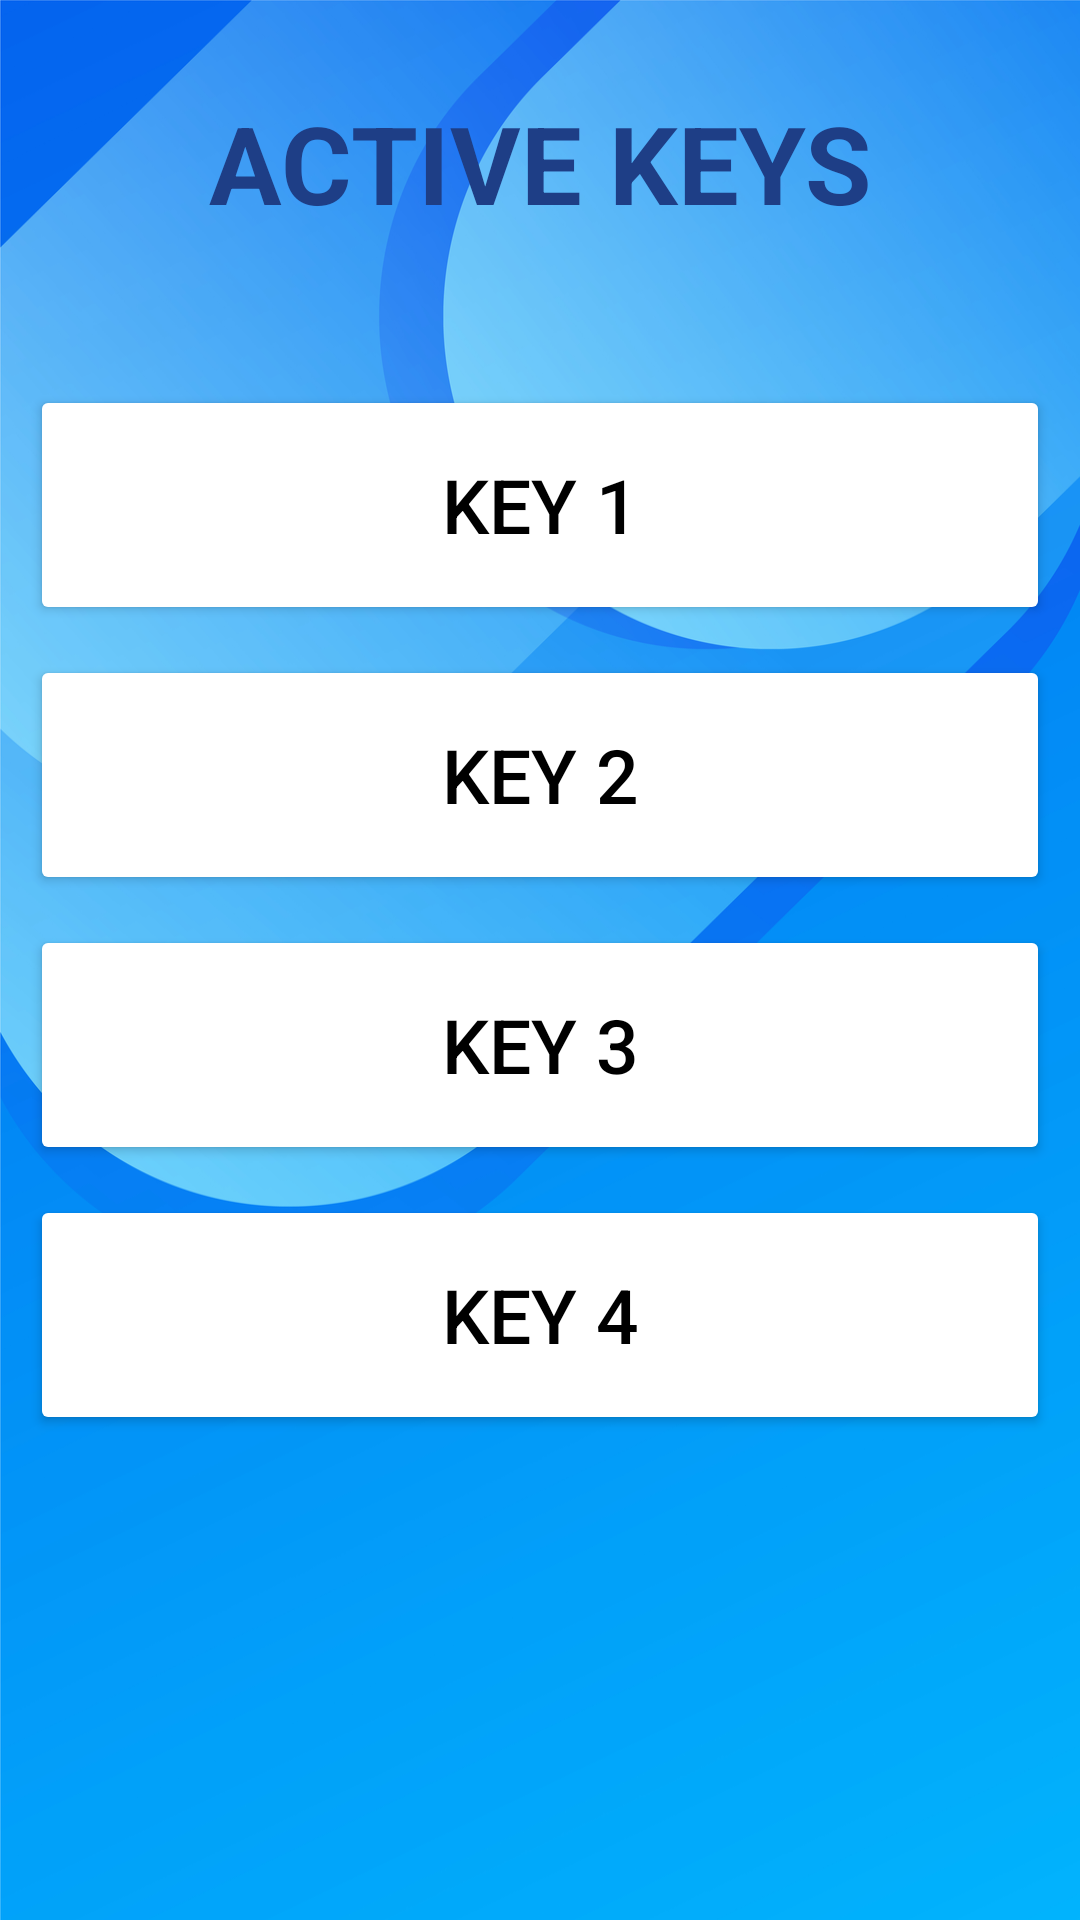

This screen was rendered from an Android layout file. Write that file and the resources it references.
<!-- AndroidManifest.xml: application theme Theme.MyApplication -->
<!-- res/layout/activity_active_key_dashboard.xml -->
<?xml version="1.0" encoding="utf-8"?>
<LinearLayout
    xmlns:android="http://schemas.android.com/apk/res/android"
    xmlns:app="http://schemas.android.com/apk/res-auto"
    xmlns:tools="http://schemas.android.com/tools"
    android:id="@+id/active_dashboard"
    android:layout_width="match_parent"
    android:layout_height="match_parent"
    android:orientation="vertical"
    android:background="@drawable/bb"
    tools:context=".ActiveKeyDashboard">

    <TextView
        android:layout_width="match_parent"
        android:layout_height="wrap_content"
        android:text="ACTIVE KEYS"
        android:id="@+id/activeKeyName"
        android:textSize="36sp"
        android:textAlignment="center"
        android:textStyle="bold"
        android:textColor="@color/main_color"
        android:layout_marginBottom="20dp"
        android:paddingTop="30dp"
        android:paddingBottom="20dp"/>

    <Button
        android:layout_width="match_parent"
        android:layout_height="80dp"
        android:layout_marginLeft="10dp"
        android:layout_marginRight="10dp"
        android:text="Key 1"
        android:id="@+id/key1"
        android:textSize="25dp"
        android:layout_marginTop="10dp"
        android:backgroundTint="@color/white"
        app:cornerRadius = "15dp"
        android:textColor="@color/black" />

    <Button
        android:layout_width="match_parent"
        android:layout_height="80dp"
        android:layout_marginLeft="10dp"
        android:layout_marginRight="10dp"
        android:text="Key 2"
        android:id="@+id/key2"
        android:textSize="25dp"
        android:layout_marginTop="10dp"
        android:backgroundTint="@color/white"
        app:cornerRadius = "15dp"
        android:textColor="@color/black"/>

    <Button
        android:layout_width="match_parent"
        android:layout_height="80dp"
        android:layout_marginLeft="10dp"
        android:layout_marginRight="10dp"
        android:text="Key 3"
        android:id="@+id/key3"
        android:textSize="25dp"
        android:layout_marginTop="10dp"
        android:backgroundTint="@color/white"
        app:cornerRadius = "15dp"
        android:textColor="@color/black" />

    <Button
        android:layout_width="match_parent"
        android:layout_height="80dp"
        android:layout_marginLeft="10dp"
        android:layout_marginRight="10dp"
        android:text="Key 4"
        android:id="@+id/key4"
        android:textSize="25dp"
        android:layout_marginTop="10dp"
        android:backgroundTint="@color/white"
        app:cornerRadius = "15dp"
        android:textColor="@color/black"/>

</LinearLayout>
<!-- resources referenced by this layout -->
<resources>
  <color name="black">#FF000000</color>
  <color name="main_color">#1E3E86</color>
  <color name="white">#FFFFFFFF</color>
  <!-- drawable bb: png bitmap (drawable, 399970 bytes) -->
  <style name="Theme.MyApplication" parent="Base.Theme.MyApplication">
      </style>
  <style name="Base.Theme.MyApplication" parent="Theme.Material3.DayNight.NoActionBar">
          
          
          
      </style>
</resources>
